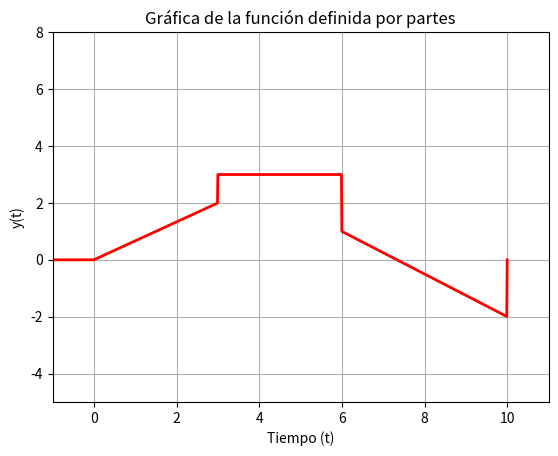

Write the Python code that produced this figure.
import numpy as np
import matplotlib.pyplot as plt

# Definir la función escalón unitario
def u(t):
    return np.where(t >= 0, 1, 0)

# Rango de tiempo
t = np.arange(-2, 10.01, 0.01)

# Definir la función por partes
y = (2/3*t)*(u(t)-u(t-3))+(3)*(u(t-3)-u(t-6))+(-(3/4)*t+11/2)*(u(t-6)-u(t-10))

# Graficar
plt.plot(t, y, 'r', linewidth=2)
plt.axis([-1, 11, -5, 8])
plt.grid(True)
plt.xlabel('Tiempo (t)')
plt.ylabel('y(t)')
plt.title('Gráfica de la función definida por partes')
plt.show()
